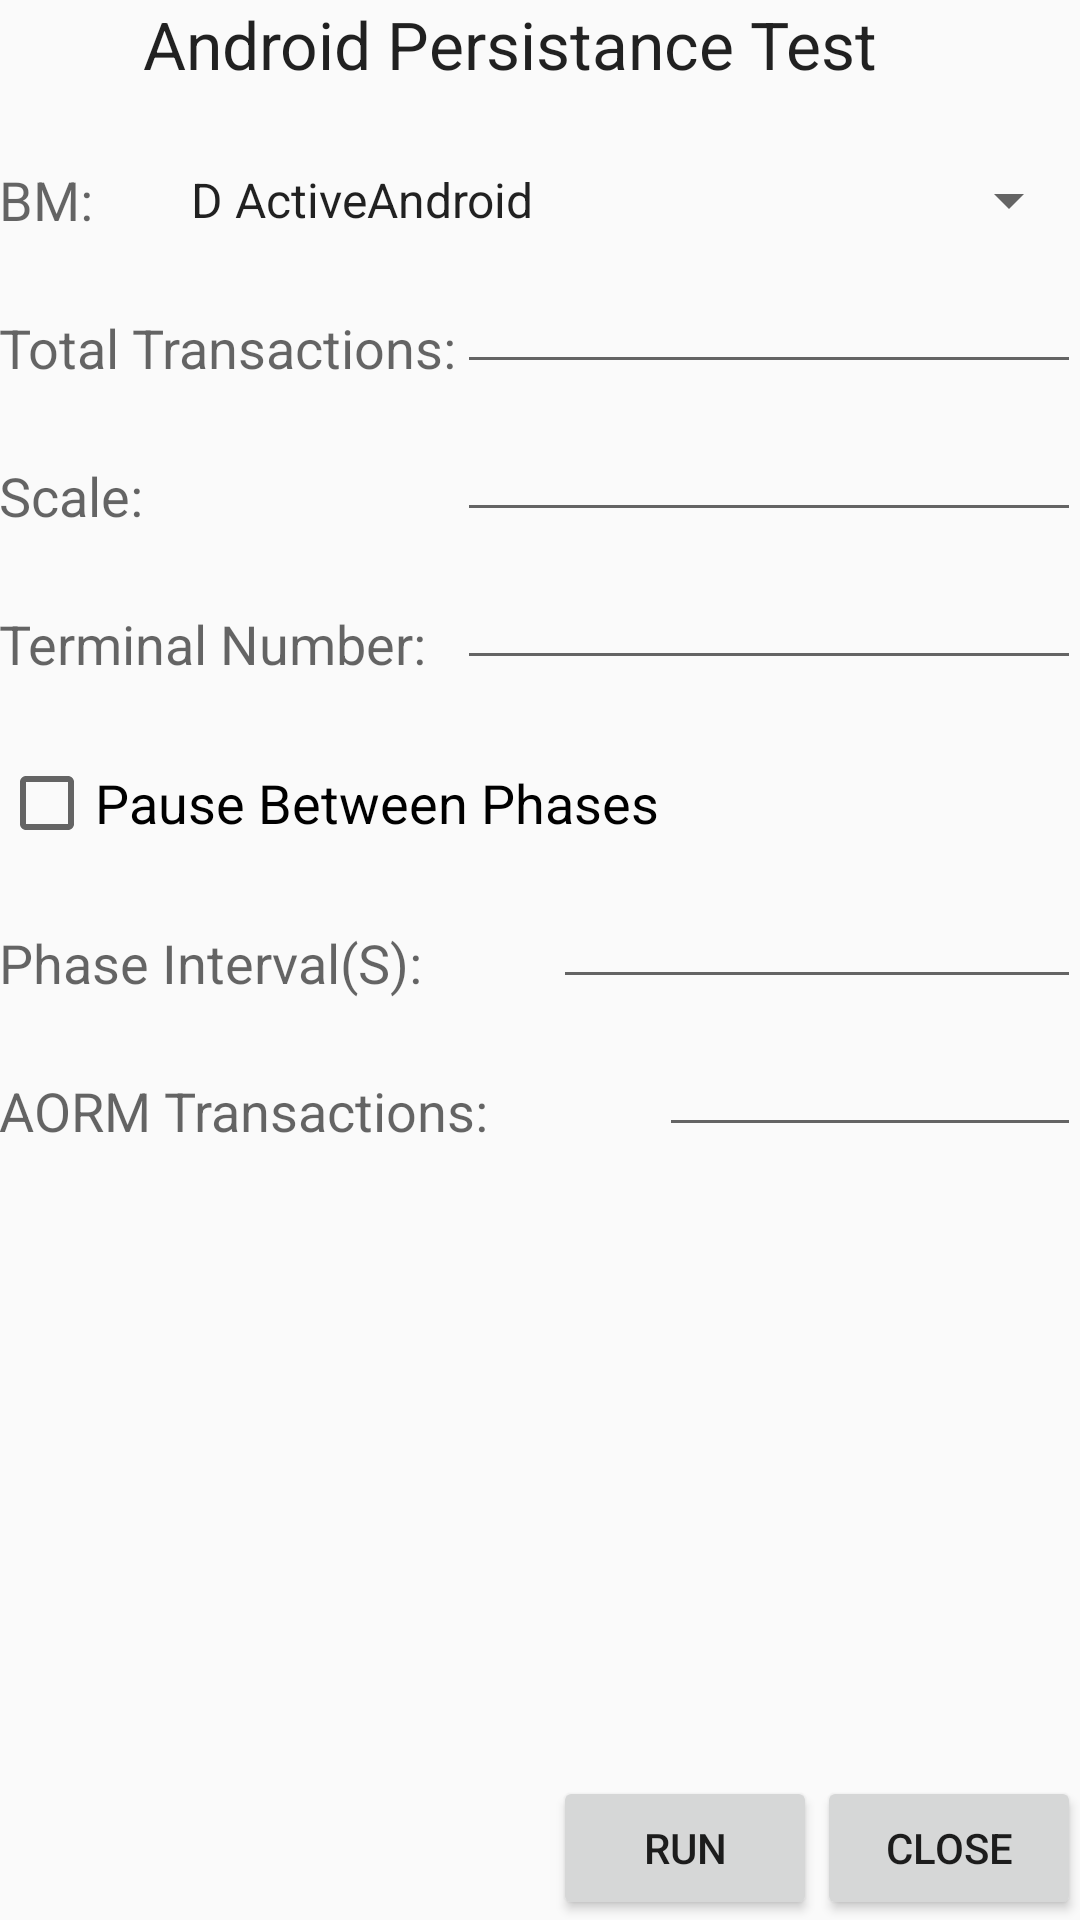

This screen was rendered from an Android layout file. Write that file and the resources it references.
<!-- AndroidManifest.xml: application theme AppTheme -->
<!-- res/layout/activity_main.xml -->
<RelativeLayout xmlns:android="http://schemas.android.com/apk/res/android"
    xmlns:tools="http://schemas.android.com/tools" android:layout_width="match_parent"
    android:layout_height="match_parent" android:paddingLeft="@dimen/activity_horizontal_margin"
    android:paddingRight="@dimen/activity_horizontal_margin"
    android:paddingTop="@dimen/activity_vertical_margin"
    android:paddingBottom="@dimen/activity_vertical_margin" tools:context=".MainActivity">

    <TextView
        android:layout_width="wrap_content"
        android:layout_height="wrap_content"
        android:textAppearance="?android:attr/textAppearanceLarge"
        android:text="Android Persistance Test"
        android:id="@+id/textViewTitle"
        android:layout_alignParentTop="true"
        android:layout_toRightOf="@+id/textViewScale"
        android:layout_toEndOf="@+id/textViewScale" />

    <TextView
        android:layout_width="wrap_content"
        android:layout_height="wrap_content"
        android:textAppearance="?android:attr/textAppearanceMedium"
        android:text="BM:"
        android:id="@+id/textViewBm"
        android:layout_marginTop="25dp"
        android:layout_below="@+id/textViewTitle"
        android:layout_alignParentLeft="true"
        android:layout_alignParentStart="true" />

    <TextView
        android:layout_width="wrap_content"
        android:layout_height="wrap_content"
        android:textAppearance="?android:attr/textAppearanceMedium"
        android:text="Total Transactions:"
        android:id="@+id/textViewTTrans"
        android:layout_marginTop="25dp"
        android:layout_below="@+id/textViewBm"
        android:layout_alignParentLeft="true"
        android:layout_alignParentStart="true" />

    <TextView
        android:layout_width="wrap_content"
        android:layout_height="wrap_content"
        android:textAppearance="?android:attr/textAppearanceMedium"
        android:text="Scale:"
        android:id="@+id/textViewScale"
        android:layout_below="@+id/textViewTTrans"
        android:layout_marginTop="25dp"
        android:layout_alignParentLeft="true"
        android:layout_alignParentStart="true" />

    <TextView
        android:layout_width="wrap_content"
        android:layout_height="wrap_content"
        android:textAppearance="?android:attr/textAppearanceMedium"
        android:text="Terminal Number:"
        android:id="@+id/textViewTerminals"
        android:layout_below="@+id/textViewScale"
        android:layout_marginTop="25dp"
        android:layout_alignParentLeft="true"
        android:layout_alignParentStart="true" />

    <CheckBox
        android:layout_width="wrap_content"
        android:layout_height="wrap_content"
        android:textAppearance="?android:attr/textAppearanceMedium"
        android:text="Pause Between Phases"
        android:id="@+id/checkBoxPause"
        android:layout_below="@+id/textViewTerminals"
        android:layout_marginTop="25dp"
        android:layout_alignParentLeft="true"
        android:layout_alignParentStart="true" />

    <TextView
        android:layout_width="wrap_content"
        android:layout_height="wrap_content"
        android:textAppearance="?android:attr/textAppearanceMedium"
        android:text="Phase Interval(S):"
        android:id="@+id/textViewPhaseInterval"
        android:layout_marginTop="25dp"
        android:layout_below="@+id/checkBoxPause"
        android:layout_alignParentLeft="true"
        android:layout_alignParentStart="true"/>

    <TextView
        android:layout_width="wrap_content"
        android:layout_height="wrap_content"
        android:textAppearance="?android:attr/textAppearanceMedium"
        android:text="AORM Transactions:"
        android:id="@+id/textViewAORMTrans"
        android:layout_marginTop="25dp"
        android:layout_below="@+id/textViewPhaseInterval"
        android:layout_alignParentLeft="true"
        android:layout_alignParentStart="true"/>

    
    <Spinner
        android:layout_width="wrap_content"
        android:layout_height="wrap_content"
        android:id="@+id/spinnerBm"
        android:entries="@array/bm_arrays"
        android:layout_alignBottom="@+id/textViewBm"
        android:layout_alignRight="@+id/btnClose"
        android:layout_alignEnd="@+id/btnClose"
        android:layout_marginTop="45dp"
        android:theme="@style/Widget.AppCompat.DropDownItem.Spinner"
        android:layout_toEndOf="@+id/textViewScale"
        android:layout_toRightOf="@+id/textViewScale"/>

    <EditText
        android:layout_width="wrap_content"
        android:layout_height="wrap_content"
        android:inputType="number"
        android:ems="10"
        android:id="@+id/editTextTTrans"
        android:layout_above="@+id/textViewScale"
        android:layout_toRightOf="@+id/textViewTTrans"
        android:layout_toEndOf="@+id/textViewTTrans" />

    <EditText
        android:layout_width="wrap_content"
        android:layout_height="wrap_content"
        android:inputType="number"
        android:ems="10"
        android:id="@+id/editTextScale"
        android:layout_alignBottom="@+id/textViewScale"
        android:layout_toRightOf="@+id/textViewTTrans"
        android:layout_toEndOf="@+id/textViewTTrans" />

    <EditText
        android:layout_width="wrap_content"
        android:layout_height="wrap_content"
        android:inputType="number"
        android:ems="10"
        android:id="@+id/editTextTerminals"
        android:layout_alignBottom="@+id/textViewTerminals"
        android:layout_alignParentRight="true"
        android:layout_alignParentEnd="true"
        android:layout_toRightOf="@+id/textViewTTrans"
        android:layout_toEndOf="@+id/textViewTTrans" />

    <EditText
        android:layout_width="wrap_content"
        android:layout_height="wrap_content"
        android:inputType="number"
        android:ems="10"
        android:id="@+id/editTextPhaseInterval"
        android:layout_alignBottom="@+id/textViewPhaseInterval"
        android:layout_alignParentRight="true"
        android:layout_alignParentEnd="true"
        android:layout_alignLeft="@+id/btnRun"
        android:layout_alignStart="@+id/btnRun"/>

    <EditText
        android:layout_width="wrap_content"
        android:layout_height="wrap_content"
        android:inputType="number"
        android:ems="10"
        android:id="@+id/editTextAORMTrans"
        android:layout_alignBottom="@+id/textViewAORMTrans"
        android:layout_alignParentRight="true"
        android:layout_alignParentEnd="true"
        android:layout_toEndOf="@+id/checkBoxPause"
        android:layout_toRightOf="@+id/checkBoxPause"/>

    <Button
        android:layout_width="wrap_content"
        android:layout_height="wrap_content"
        android:text="Run"
        android:id="@+id/btnRun"
        android:layout_alignParentBottom="true"
        android:layout_toLeftOf="@+id/btnClose" />

    <Button
        android:layout_width="wrap_content"
        android:layout_height="wrap_content"
        android:text="Close"
        android:id="@+id/btnClose"
        android:layout_alignParentBottom="true"
        android:layout_alignParentRight="true"
        android:layout_alignParentEnd="true" />
</RelativeLayout>
<!-- resources referenced by this layout -->
<resources>
  <string-array name="bm_arrays">
          <item>D ActiveAndroid</item>
          <item>D greenDAO</item>
          <item>D OrmLite</item>
          <item>D Sugar ORM</item>
          <item>D SQLite</item>
          <item>D Realm</item>
          <item>A ActiveAndroid Initialization</item>
          <item>A ActiveAndroid Insert</item>
          <item>A ActiveAndroid Update</item>
          <item>A ActiveAndroid Select</item>
          <item>A ActiveAndroid Delete</item>
          <item>A greenDAO Initialization</item>
          <item>A greenDAO Insert</item>
          <item>A greenDAO Update</item>
          <item>A greenDAO Select</item>
          <item>A greenDAO Delete</item>
          <item>A OrmLite Initialization</item>
          <item>A OrmLite Insert</item>
          <item>A OrmLite Update</item>
          <item>A OrmLite Select</item>
          <item>A OrmLite Delete</item>
          <item>A Sugar ORM Initialization</item>
          <item>A Sugar ORM Insert</item>
          <item>A Sugar ORM Update</item>
          <item>A Sugar ORM Select</item>
          <item>A Sugar ORM Delete</item>
          <item>A SQLite Initialization</item>
          <item>A SQLite Insert</item>
          <item>A SQLite Update</item>
          <item>A SQLite Select</item>
          <item>A SQLite Delete</item>
          <item>A Realm Initialization</item>
          <item>A Realm Insert</item>
          <item>A Realm Update</item>
          <item>A Realm Select</item>
          <item>A Realm Delete</item>
      </string-array>
  <style name="AppTheme" parent="Theme.AppCompat.Light.DarkActionBar">
          
      </style>
</resources>
